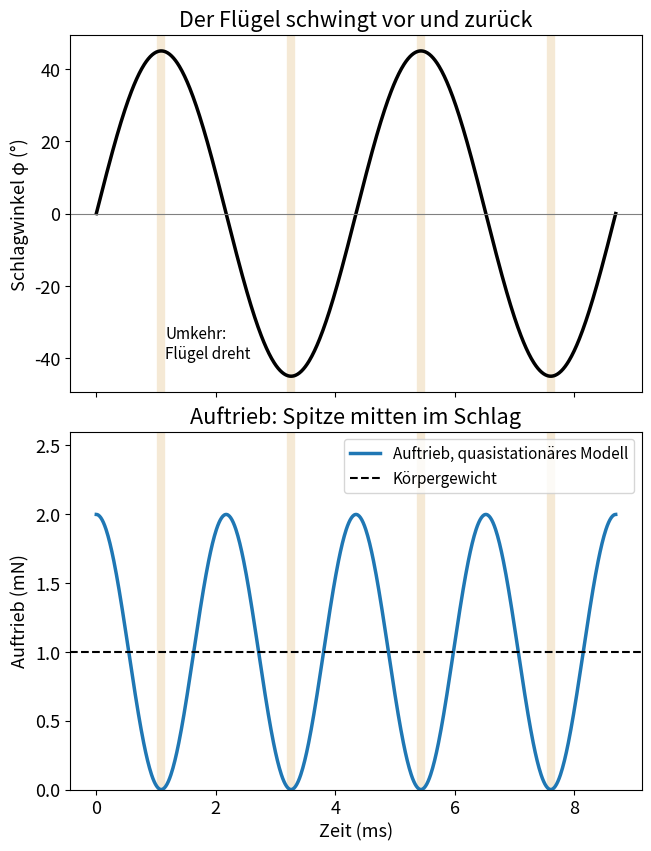

Python code for this plot:
import numpy as np
import matplotlib.pyplot as plt

# Schwebende Honigbiene – Messwerte, siehe Artikel
MASS = 102e-6              # Körpermasse (kg)
WING_LENGTH = 9.7e-3       # Flügellänge R, von der Basis zur Spitze (m)
FREQUENCY = 230.0          # Flügelschläge pro Sekunde (Hz)
AMPLITUDE = 90.0           # Schlagamplitude Φ: der Winkel, den ein Flügel überstreicht (Grad)
AIR = 1.21                 # Dichte der Luft (kg/m³)
HELIOX = 0.41              # Dichte von Heliox, einem Sauerstoff-Helium-Gemisch (kg/m³)
# Modellannahmen
CHORD = 3.0e-3             # Flügelbreite (m): der Flügel als Rechteck konstanter Breite
SCALE = 1.0                # die ganze Biene verkleinern oder vergrößern: Längen × SCALE, Masse × SCALE³
G = 9.81                   # Schwerebeschleunigung (m/s²)
VISCOSITY = 1.8e-5         # dynamische Viskosität der Luft (Pa·s)

mass, length, chord = MASS * SCALE**3, WING_LENGTH * SCALE, CHORD * SCALE
weight = mass * G
t = np.linspace(0, 2 / FREQUENCY, 801)           # zwei Flügelschläge


def stroke(amplitude_deg):
    """Sinusförmiger Schlag φ(t) = Φ/2 · sin(2πft) und seine Winkelgeschwindigkeit ω(t) = dφ/dt."""
    phi_max = np.radians(amplitude_deg) / 2
    phase = 2 * np.pi * FREQUENCY * t
    return phi_max * np.sin(phase), phi_max * 2 * np.pi * FREQUENCY * np.cos(phase)


def lift(lift_coefficient, omega, density):
    """Quasistationärer Auftrieb beider Flügel. Ein Streifen im Abstand r bewegt sich mit u = ω·r
    und liefert ½·ρ·C_L·c·u²·dr; von der Basis bis zur Spitze summiert ergibt das ½·ρ·C_L·ω²·c·R³/3 pro Flügel."""
    return 2 * 0.5 * density * lift_coefficient * omega**2 * chord * length**3 / 3


def needed_cl(amplitude_deg, density):
    """Der Auftriebsbeiwert, bei dem der mittlere Auftrieb über einen Flügelschlag das Gewicht trägt."""
    _, omega = stroke(amplitude_deg)
    return weight / lift(1.0, omega, density).mean()


tip_speed = 2 * np.radians(AMPLITUDE) * length * FREQUENCY   # zwei Schläge von Φ·R pro Flügelschlag
reynolds = AIR * tip_speed * chord / VISCOSITY
cl = needed_cl(AMPLITUDE, AIR)
angle, omega = stroke(AMPLITUDE)
force = lift(cl, omega, AIR)
print(f"Gewicht {weight * 1e3:.2f} mN, mittlere Geschwindigkeit der Flügelspitze {tip_speed:.1f} m/s, "
      f"Reynolds-Zahl etwa {round(reynolds, -2):.0f}")
print(f"zum Schweben nötiger Auftriebsbeiwert: C_L = {cl:.1f}")
print(f"Auftrieb in der Schlagmitte bis zum {force.max() / weight:.1f}-Fachen des Gewichts, 0 an jeder Umkehr")
print(f"in Heliox mit gleichem Schlag: C_L = {needed_cl(AMPLITUDE, HELIOX):.1f}; "
      f"mit 50 % weiterem Schlag: C_L = {needed_cl(1.5 * AMPLITUDE, HELIOX):.1f}")

plt.rcParams["font.size"] = 13      # große Schrift: Das Diagramm bleibt auf dem Handy lesbar
fig, (top, bottom) = plt.subplots(2, 1, figsize=(6.4, 8.4), layout="constrained", sharex=True)
ms = t * 1e3
for ax in (top, bottom):
    for turn in np.arange(0.25, 2, 0.5) / FREQUENCY * 1e3:    # die vier Umkehrpunkte
        ax.axvline(turn, color="#c98a1b", lw=6, alpha=0.18)
top.plot(ms, np.degrees(angle), lw=2.5, color="black")
top.axhline(0, color="grey", lw=0.8)
top.set_ylabel("Schlagwinkel φ (°)")
top.set_title("Der Flügel schwingt vor und zurück")
top.text(0.25 / FREQUENCY * 1e3 + 0.07, -40, "Umkehr:\nFlügel dreht", fontsize=11)
bottom.plot(ms, force * 1e3, lw=2.5, label="Auftrieb, quasistationäres Modell")
bottom.axhline(weight * 1e3, color="black", ls="--", lw=1.5, label="Körpergewicht")
bottom.set_xlabel("Zeit (ms)")
bottom.set_ylabel("Auftrieb (mN)")
bottom.set_ylim(0, 2.6)
bottom.set_title("Auftrieb: Spitze mitten im Schlag")
bottom.legend(loc="upper right", fontsize=11)
plt.show()
